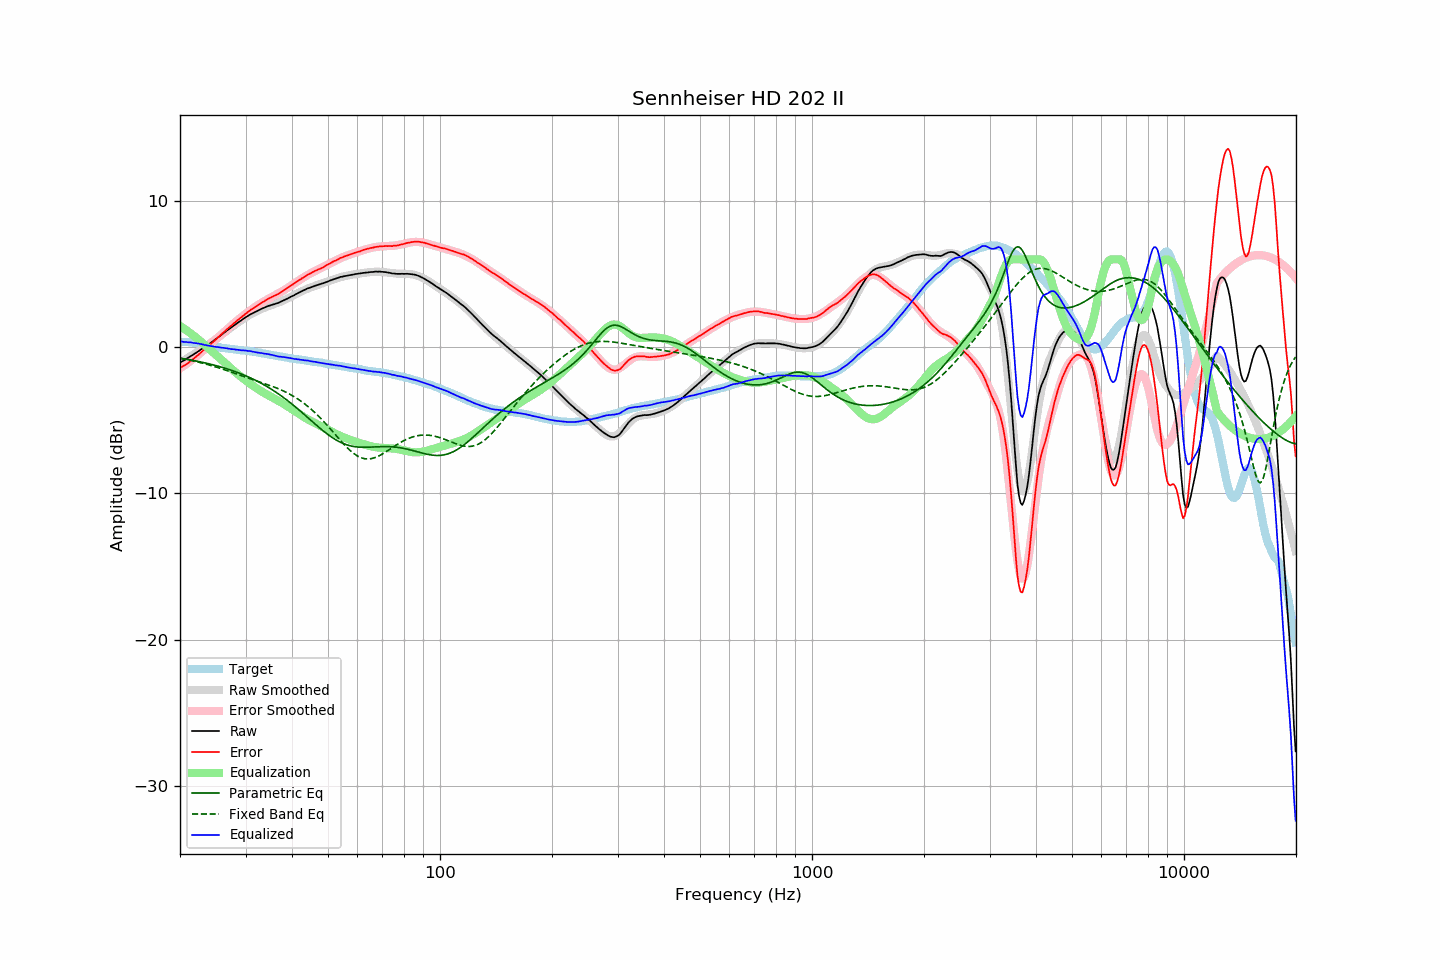

The table this chart was drawn from, first rows:
frequency, raw, error, smoothed, error_smoothed, equalization, parametric_eq, fixed_band_eq, equalized_raw, equalized_smoothed, target
20.00, -1.06, -1.42, -1.06, -1.45, 1.45, -0.76, -0.76, 0.38, 0.38, 0.36
20.20, -0.99, -1.35, -1.00, -1.38, 1.38, -0.78, -0.78, 0.38, 0.37, 0.36
20.40, -0.94, -1.30, -0.94, -1.30, 1.30, -0.79, -0.80, 0.36, 0.37, 0.36
20.61, -0.87, -1.23, -0.87, -1.23, 1.23, -0.81, -0.82, 0.35, 0.36, 0.36
20.81, -0.80, -1.16, -0.80, -1.15, 1.15, -0.83, -0.85, 0.35, 0.35, 0.36
21.02, -0.74, -1.10, -0.74, -1.07, 1.07, -0.85, -0.87, 0.33, 0.34, 0.36
21.23, -0.66, -1.00, -0.67, -0.99, 0.99, -0.87, -0.89, 0.33, 0.32, 0.34
21.44, -0.59, -0.92, -0.60, -0.91, 0.91, -0.89, -0.91, 0.32, 0.31, 0.33
21.66, -0.53, -0.84, -0.53, -0.83, 0.83, -0.91, -0.94, 0.29, 0.30, 0.31
21.87, -0.46, -0.75, -0.46, -0.74, 0.74, -0.93, -0.96, 0.28, 0.28, 0.29
22.09, -0.38, -0.66, -0.39, -0.65, 0.65, -0.95, -0.99, 0.27, 0.27, 0.28
22.31, -0.31, -0.56, -0.32, -0.57, 0.57, -0.97, -1.02, 0.25, 0.25, 0.25
22.54, -0.24, -0.47, -0.25, -0.47, 0.47, -1.00, -1.04, 0.23, 0.23, 0.23
22.76, -0.16, -0.37, -0.17, -0.38, 0.38, -1.02, -1.07, 0.22, 0.21, 0.21
22.99, -0.09, -0.27, -0.10, -0.28, 0.28, -1.04, -1.10, 0.19, 0.18, 0.18
23.22, -0.03, -0.18, -0.03, -0.19, 0.19, -1.07, -1.13, 0.15, 0.16, 0.15
23.45, 0.05, -0.08, 0.05, -0.09, 0.09, -1.09, -1.16, 0.14, 0.14, 0.13
23.69, 0.12, 0.00, 0.12, 0.01, -0.01, -1.12, -1.19, 0.11, 0.12, 0.12
23.92, 0.20, 0.10, 0.20, 0.10, -0.10, -1.14, -1.22, 0.09, 0.10, 0.09
24.16, 0.28, 0.19, 0.28, 0.20, -0.20, -1.17, -1.25, 0.08, 0.08, 0.08
24.40, 0.36, 0.29, 0.36, 0.30, -0.30, -1.20, -1.28, 0.06, 0.06, 0.06
24.65, 0.44, 0.39, 0.44, 0.40, -0.40, -1.23, -1.31, 0.04, 0.04, 0.04
24.89, 0.52, 0.50, 0.52, 0.50, -0.50, -1.25, -1.35, 0.02, 0.02, 0.02
25.14, 0.61, 0.60, 0.61, 0.60, -0.60, -1.28, -1.38, 0.01, 0.01, 0.01
25.39, 0.69, 0.70, 0.69, 0.70, -0.70, -1.31, -1.42, -0.01, -0.01, -0.01
25.65, 0.78, 0.79, 0.77, 0.80, -0.80, -1.35, -1.45, -0.02, -0.02, -0.02
25.91, 0.86, 0.90, 0.86, 0.90, -0.90, -1.38, -1.49, -0.04, -0.04, -0.05
26.16, 0.95, 1.01, 0.94, 1.00, -1.00, -1.41, -1.53, -0.05, -0.05, -0.06
26.43, 1.03, 1.10, 1.03, 1.10, -1.10, -1.44, -1.56, -0.07, -0.07, -0.07
26.69, 1.12, 1.21, 1.11, 1.20, -1.20, -1.48, -1.60, -0.08, -0.09, -0.09
26.96, 1.20, 1.30, 1.19, 1.29, -1.29, -1.51, -1.64, -0.10, -0.10, -0.10
27.23, 1.28, 1.39, 1.27, 1.39, -1.39, -1.55, -1.67, -0.11, -0.12, -0.11
27.50, 1.35, 1.47, 1.36, 1.49, -1.49, -1.59, -1.71, -0.14, -0.13, -0.12
27.77, 1.44, 1.58, 1.44, 1.58, -1.58, -1.62, -1.75, -0.14, -0.14, -0.14
28.05, 1.52, 1.67, 1.52, 1.67, -1.67, -1.66, -1.79, -0.16, -0.16, -0.15
28.33, 1.59, 1.76, 1.60, 1.77, -1.77, -1.70, -1.83, -0.18, -0.17, -0.18
28.62, 1.68, 1.86, 1.68, 1.86, -1.86, -1.74, -1.87, -0.18, -0.18, -0.19
28.90, 1.75, 1.94, 1.75, 1.95, -1.95, -1.79, -1.91, -0.20, -0.19, -0.20
29.19, 1.82, 2.03, 1.83, 2.04, -2.04, -1.83, -1.94, -0.22, -0.21, -0.22
29.48, 1.91, 2.13, 1.90, 2.12, -2.12, -1.87, -1.98, -0.22, -0.22, -0.22
29.78, 1.98, 2.21, 1.97, 2.21, -2.21, -1.92, -2.02, -0.23, -0.23, -0.23
30.08, 2.06, 2.30, 2.04, 2.29, -2.29, -1.97, -2.06, -0.24, -0.25, -0.24
30.38, 2.12, 2.38, 2.11, 2.38, -2.38, -2.01, -2.10, -0.26, -0.26, -0.26
30.68, 2.19, 2.46, 2.18, 2.46, -2.46, -2.06, -2.13, -0.27, -0.28, -0.27
30.99, 2.26, 2.55, 2.24, 2.53, -2.53, -2.11, -2.17, -0.28, -0.29, -0.29
31.30, 2.31, 2.61, 2.31, 2.61, -2.61, -2.16, -2.21, -0.31, -0.31, -0.31
31.61, 2.37, 2.68, 2.37, 2.69, -2.69, -2.22, -2.25, -0.32, -0.32, -0.32
31.93, 2.42, 2.75, 2.42, 2.77, -2.77, -2.27, -2.28, -0.35, -0.34, -0.34
32.24, 2.47, 2.84, 2.48, 2.84, -2.84, -2.33, -2.32, -0.37, -0.36, -0.37
32.57, 2.53, 2.91, 2.53, 2.91, -2.91, -2.38, -2.36, -0.39, -0.38, -0.38
32.89, 2.58, 2.97, 2.58, 2.98, -2.98, -2.44, -2.39, -0.40, -0.40, -0.39
33.22, 2.64, 3.06, 2.63, 3.05, -3.05, -2.50, -2.43, -0.41, -0.42, -0.42
33.55, 2.68, 3.11, 2.68, 3.11, -3.11, -2.56, -2.47, -0.44, -0.44, -0.44
33.89, 2.73, 3.18, 2.72, 3.18, -3.18, -2.63, -2.51, -0.45, -0.46, -0.46
34.23, 2.78, 3.26, 2.76, 3.24, -3.24, -2.69, -2.55, -0.46, -0.48, -0.48
34.57, 2.82, 3.32, 2.80, 3.30, -3.30, -2.76, -2.59, -0.48, -0.50, -0.50
34.92, 2.85, 3.37, 2.84, 3.36, -3.36, -2.82, -2.62, -0.51, -0.52, -0.52
35.27, 2.89, 3.42, 2.88, 3.42, -3.42, -2.89, -2.67, -0.53, -0.54, -0.53
35.62, 2.92, 3.47, 2.92, 3.47, -3.47, -2.96, -2.71, -0.56, -0.56, -0.56
35.97, 2.95, 3.53, 2.96, 3.53, -3.53, -3.03, -2.75, -0.59, -0.57, -0.58
... 635 more rows
